Run: headless pygame with SDL's dummy video driver; simulated clock (each Clock.tick advances the game by its frame time, no real sleeping); random seed 0; keys injected as events and as key.get_pressed() state; no mouse input.
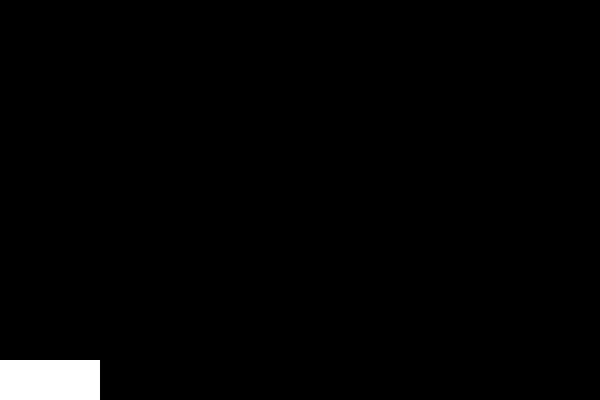
Frame 1 of 4 · flips 1–60 · no input
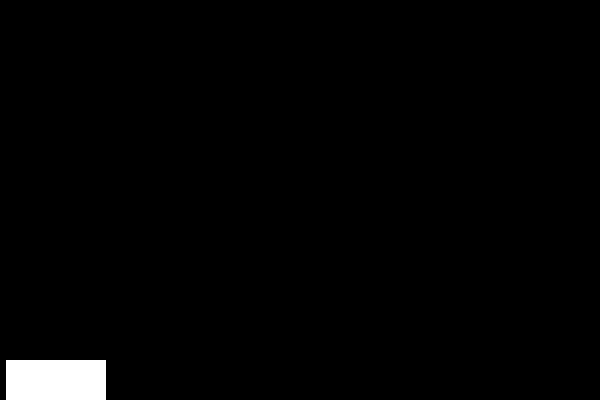
Frame 2 of 4 · flips 61–180 · tapped SPACE, RETURN · held RIGHT (→), D
Frame 3 of 4 · flips 181–300 · held DOWN (↓), S · screen unchanged from frame 2, image omitted
Frame 4 of 4 · flips 301–420 · held LEFT (←), A, UP (↑), W · screen unchanged from frame 3, image omitted

The pygame program that drew these frames:

import pygame
import sys

pygame.init()

screen_width, screen_height = 600, 400
screen = pygame.display.set_mode((screen_width, screen_height))
pygame.display.set_caption("Тетрис")

# Цвета
BLACK = (0, 0, 0)
WHITE = (255, 255, 255)
GREEN = (0,255,0)
RED = (255,0,0)

clock = pygame.time.Clock()
fps = 60

# Параметры платформы
paddle_width, paddle_height = 100, 40
paddle_x = 0
paddle_y = 0
paddle_speed = 6

# Флаг остановки платформы
platform_stopped = False

# Запуск основного цикла игры
running = True
while running:
    # Обработка событий
    for event in pygame.event.get():
        if event.type == pygame.QUIT:
            running = False

    # Движение платформы
    if not platform_stopped:
        keys = pygame.key.get_pressed()
        if keys[pygame.K_LEFT] and paddle_x > 0:
            paddle_x -= paddle_speed
        if keys[pygame.K_RIGHT] and paddle_x < screen_width - paddle_width:
            paddle_x += paddle_speed

        # Проверка, достигла ли платформа низа экрана
        if paddle_y + paddle_height < screen_height:
            paddle_y += paddle_speed  # Платформа движется вниз
        else:
            paddle_y = screen_height - paddle_height  # Останавливается на нижней границе
            platform_stopped = True  # Исправлено имя переменной

    # Очистка экрана перед каждым новым кадром
    screen.fill(BLACK)

    # Рисование объектов
    pygame.draw.rect(screen, WHITE, (paddle_x, paddle_y, paddle_width, paddle_height))

    # Обновление экрана
    pygame.display.flip()

    # Контроль ФПС
    clock.tick(fps)

# Завершение игры
pygame.quit()
sys.exit()
